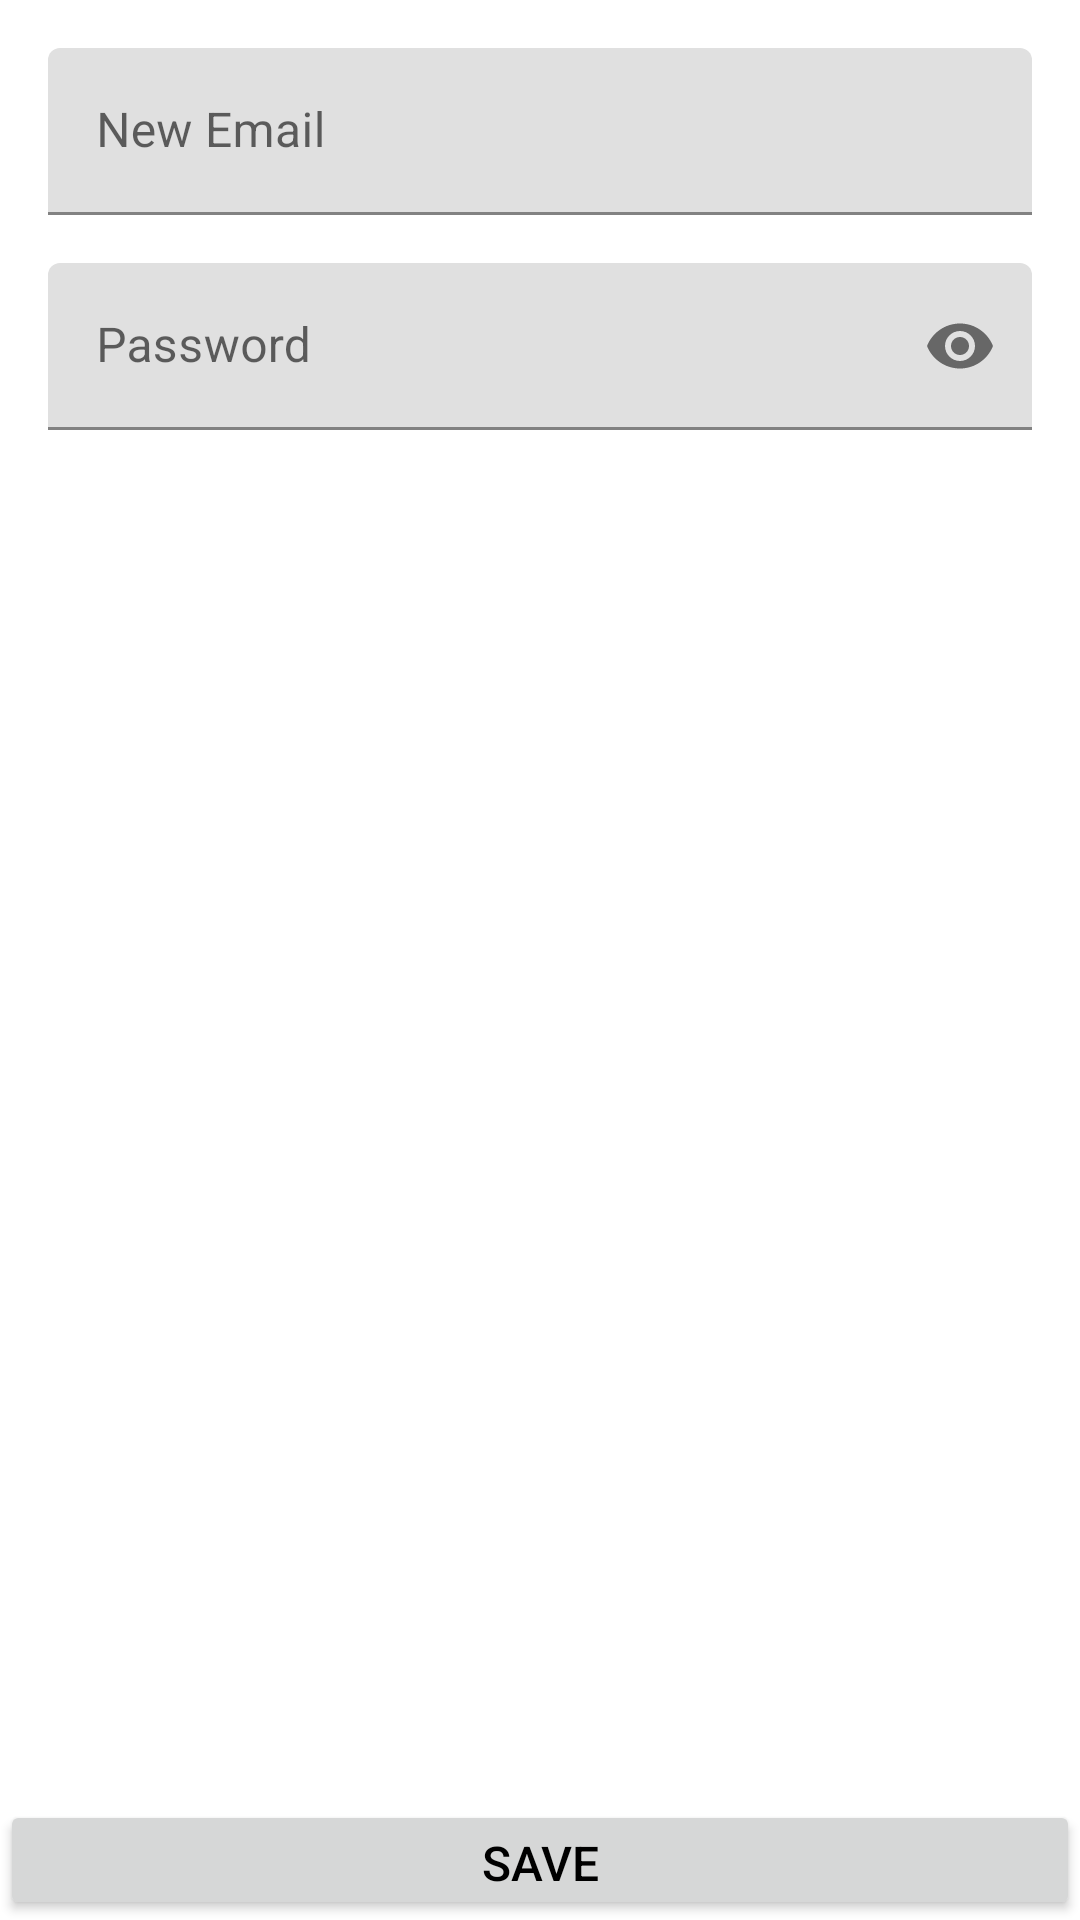

Reconstruct the res/layout file that produces this screen, plus the resources it refers to.
<!-- AndroidManifest.xml: application theme Theme.EventLocatorOrganizers -->
<!-- res/layout/activity_update_email.xml -->
<?xml version="1.0" encoding="utf-8"?>
<androidx.coordinatorlayout.widget.CoordinatorLayout
    xmlns:android="http://schemas.android.com/apk/res/android"
    xmlns:app="http://schemas.android.com/apk/res-auto"
    xmlns:tools="http://schemas.android.com/tools"
    android:layout_width="match_parent"
    android:layout_height="match_parent"
    tools:context=".ui.UpdateEmailActivity">


    <androidx.constraintlayout.widget.ConstraintLayout
        android:layout_width="match_parent"
        android:layout_height="match_parent">

        <ScrollView
            android:layout_width="match_parent"
            android:layout_height="wrap_content"
            app:layout_constraintTop_toTopOf="parent"
            android:layout_marginBottom="@dimen/main_button_height">

            <LinearLayout
                android:layout_width="match_parent"
                android:layout_height="wrap_content"
                android:orientation="vertical">

                <com.google.android.material.textfield.TextInputLayout
                    android:id="@+id/tlEmail"
                    android:layout_width="match_parent"
                    android:layout_height="wrap_content"
                    android:layout_marginStart="16dp"
                    android:layout_marginTop="16dp"
                    android:layout_marginEnd="16dp"
                    app:layout_constraintEnd_toEndOf="parent"
                    app:layout_constraintStart_toStartOf="parent"
                    app:layout_constraintTop_toTopOf="parent">

                    <com.google.android.material.textfield.TextInputEditText
                        android:id="@+id/etEmail"
                        android:layout_width="match_parent"
                        android:layout_height="wrap_content"
                        android:hint="@string/new_email"
                        android:inputType="textEmailAddress" />

                </com.google.android.material.textfield.TextInputLayout>


                <com.google.android.material.textfield.TextInputLayout
                    android:id="@+id/tlPassword"
                    android:layout_width="match_parent"
                    android:layout_height="wrap_content"
                    android:layout_marginStart="16dp"
                    android:layout_marginTop="16dp"
                    android:layout_marginEnd="16dp"
                    app:layout_constraintEnd_toEndOf="parent"
                    app:layout_constraintStart_toStartOf="parent"
                    app:layout_constraintTop_toBottomOf="@+id/tlEmail"
                    app:passwordToggleEnabled="true">

                    <com.google.android.material.textfield.TextInputEditText
                        android:id="@+id/etPassword"
                        android:layout_width="match_parent"
                        android:layout_height="wrap_content"
                        android:hint="@string/password_hint"
                        android:inputType="textPassword" />

                </com.google.android.material.textfield.TextInputLayout>
            </LinearLayout>
        </ScrollView>

        <Button
            android:id="@+id/btnSave"
            android:layout_width="match_parent"
            android:layout_height="@dimen/main_button_height"
            android:text="@string/save"
            android:textSize="@dimen/button_size"
            android:minHeight="0dp"
            android:insetTop="0dp"
            android:insetBottom="0dp"
            app:layout_constraintBottom_toBottomOf="parent"
            app:layout_constraintEnd_toEndOf="parent"
            app:layout_constraintStart_toStartOf="parent" />

    </androidx.constraintlayout.widget.ConstraintLayout>
    <ProgressBar
        android:id="@+id/pbLoading"
        style="?android:attr/progressBarStyle"
        android:layout_width="wrap_content"
        android:layout_height="wrap_content"
        android:layout_gravity="bottom|end"
        android:layout_marginEnd="32dp"
        android:layout_marginBottom="48dp"
        android:visibility="invisible"/>
</androidx.coordinatorlayout.widget.CoordinatorLayout>
<!-- resources referenced by this layout -->
<resources>
  <dimen name="button_size">16sp</dimen>
  <dimen name="main_button_height">40dp</dimen>
  <string name="new_email">New Email</string>
  <string name="password_hint">Password</string>
  <string name="save">Save</string>
  <style name="Theme.EventLocatorOrganizers" parent="Theme.MaterialComponents.Light">
          
          <item name="colorPrimary">@color/primaryColor</item>
          <item name="colorPrimaryVariant">@color/primaryDarkColor</item>
          <item name="colorOnPrimary">@color/primaryTextColor</item>
          
          <item name="colorSecondary">@color/secondaryColor</item>
          <item name="colorSecondaryVariant">@color/secondaryDarkColor</item>
          <item name="colorOnSecondary">@color/primaryTextColor</item>
          
          <item name="android:statusBarColor" tools:targetApi="l">?attr/colorPrimaryVariant</item>
          
  
          <item name="android:textColor">?attr/colorOnPrimary</item>
          <item name="progressBarStyle">@style/MyProgressBar</item>
  
      </style>
  <color name="primaryColor">#7986cb</color>
  <color name="primaryDarkColor">#49599a</color>
  <color name="primaryTextColor">#000000</color>
  <color name="secondaryColor">#9fa8da</color>
  <color name="secondaryDarkColor">#6f79a8</color>
  <style name="MyProgressBar" parent="android:Widget.ProgressBar.Horizontal">
          <item name="android:backgroundTint">@color/primaryColor</item>
          <item name="android:indeterminateTint">@color/primaryTextColor</item>
      </style>
</resources>
